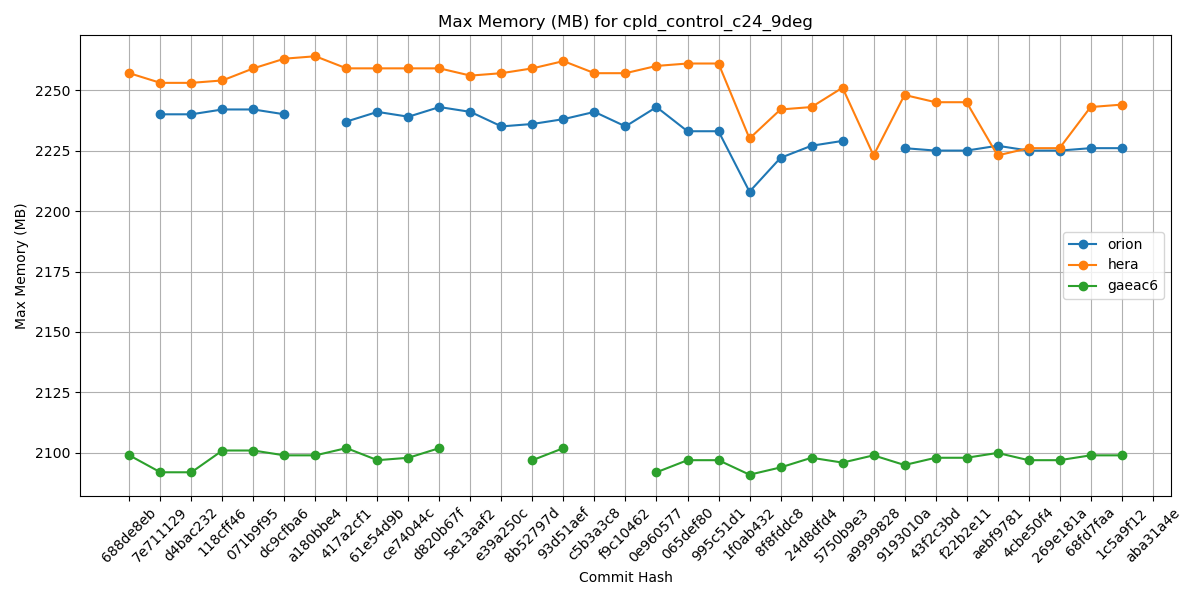

Values plotted in this chart, from the file beside it:
Hash, orion, hera, gaeac6
688de8eb, , 2257, 2099
7e711129, 2240, 2253, 2092
d4bac232, 2240, 2253, 2092
118cff46, 2242, 2254, 2101
071b9f95, 2242, 2259, 2101
dc9cfba6, 2240, 2263, 2099
a180bbe4, , 2264, 2099
417a2cf1, 2237, 2259, 2102
61e54d9b, 2241, 2259, 2097
ce74044c, 2239, 2259, 2098
d820b67f, 2243, 2259, 2102
5e13aaf2, 2241, 2256, 
e39a250c, 2235, 2257, 
8b52797d, 2236, 2259, 2097
93d51aef, 2238, 2262, 2102
c5b3a3c8, 2241, 2257, 
f9c10462, 2235, 2257, 
0e960577, 2243, 2260, 2092
065def80, 2233, 2261, 2097
995c51d1, 2233, 2261, 2097
1f0ab432, 2208, 2230, 2091
8f8fddc8, 2222, 2242, 2094
24d8dfd4, 2227, 2243, 2098
5750b9e3, 2229, 2251, 2096
a9999828, , 2223, 2099
9193010a, 2226, 2248, 2095
43f2c3bd, 2225, 2245, 2098
f22b2e11, 2225, 2245, 2098
aebf9781, 2227, 2223, 2100
4cbe50f4, 2225, 2226, 2097
269e181a, 2225, 2226, 2097
68fd7faa, 2226, 2243, 2099
1c5a9f12, 2226, 2244, 2099
aba31a4e, , , 
b81282e5, , , 
5a297a6e, , , 
ff162f36, , , 
9e4778cd, , , 
4a566203, , , 
4f0111b2, , , 
c0d4de3c, , , 
7cc588ae, , , 
9b9a6304, , , 
4e75e7b4, , , 
69d03840, , , 
0d1af3e3, , , 
6ece76a2, , , 
c5f801e4, , , 
f7d8b0cd, , , 
a8c1628d, , , 
